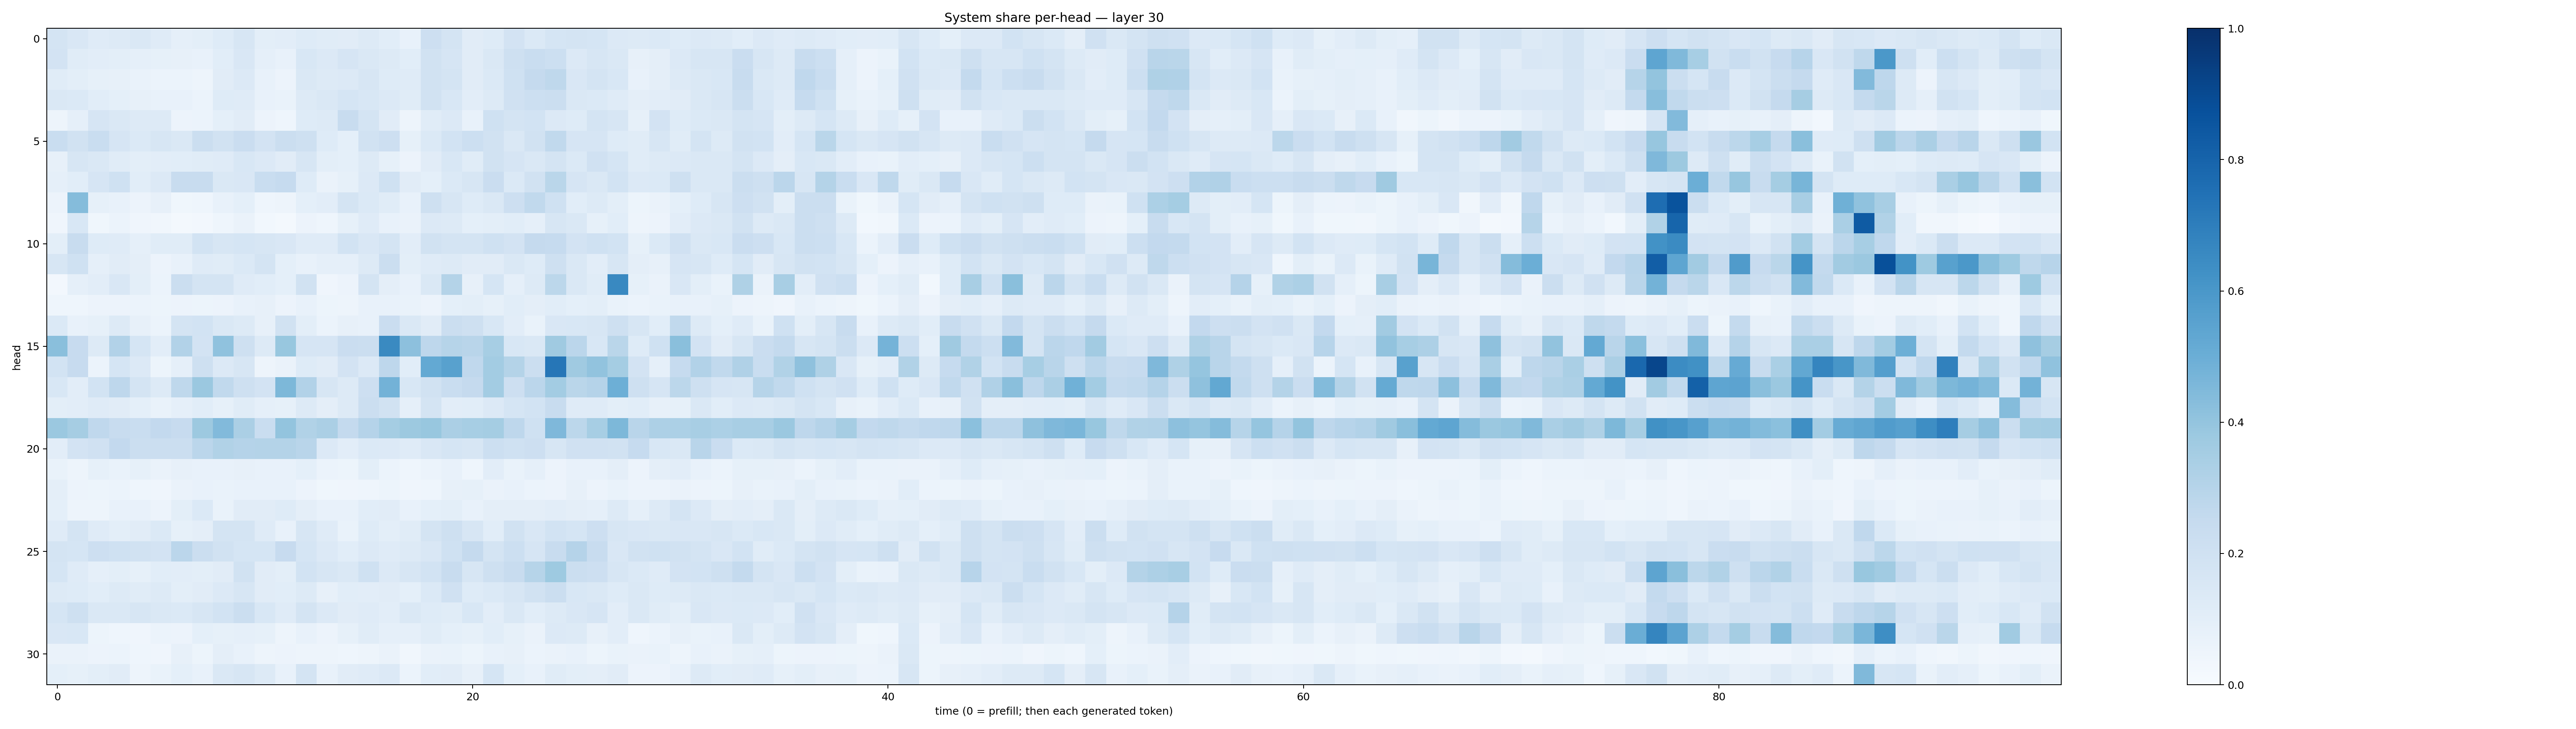

The file beside this chart, header and first rows:
0.17212653, 0.15142581, 0.12030425, 0.1280564, 0.1426692, 0.118131116, 0.08878737, 0.1009117, 0.12472644, 0.15747361, 0.101351105, 0.1048328, 0.121717215, 0.11685247, 0.112706736, 0.12698627, 0.10618801, 0.074551605, 0.2137599, 0.17891313, 0.110145964, 0.12129548, 0.18097433, 0.13889523
0.1814, 0.1161, 0.1048, 0.09783, 0.08727, 0.08425, 0.0806, 0.078, 0.1061, 0.1515, 0.08705, 0.07248, 0.1541, 0.134, 0.1657, 0.1414, 0.1278, 0.1082, 0.1937, 0.1654, 0.1122, 0.1437, 0.2052, 0.2341
0.1153, 0.09963, 0.08299, 0.08183, 0.06744, 0.05923, 0.06227, 0.04872, 0.111, 0.1357, 0.07305, 0.05528, 0.1415, 0.1291, 0.1335, 0.1627, 0.1237, 0.1204, 0.195, 0.1763, 0.1103, 0.1369, 0.2016, 0.2507
0.1455, 0.1382, 0.1082, 0.09296, 0.07931, 0.07273, 0.07087, 0.06196, 0.1229, 0.1182, 0.07225, 0.06649, 0.1307, 0.145, 0.1698, 0.1556, 0.1352, 0.117, 0.1919, 0.1544, 0.1047, 0.1278, 0.1959, 0.2163
0.04906, 0.08795, 0.1642, 0.148, 0.1323, 0.1299, 0.05666, 0.05888, 0.09019, 0.1103, 0.05487, 0.0455, 0.1227, 0.1294, 0.2414, 0.1721, 0.1114, 0.05048, 0.115, 0.1339, 0.07175, 0.2005, 0.1779, 0.1848
0.2324, 0.1937, 0.231, 0.1673, 0.1383, 0.1595, 0.1484, 0.225, 0.1898, 0.2275, 0.1835, 0.2231, 0.2052, 0.1239, 0.09328, 0.1927, 0.2134, 0.08209, 0.1397, 0.1838, 0.2155, 0.1878, 0.1457, 0.1881
0.0814, 0.1592, 0.141, 0.1135, 0.0987, 0.1034, 0.1062, 0.1155, 0.1193, 0.1531, 0.1351, 0.111, 0.162, 0.1009, 0.09012, 0.1295, 0.08476, 0.05795, 0.1128, 0.153, 0.1143, 0.1917, 0.1653, 0.1445
0.08791, 0.109, 0.1665, 0.2027, 0.1071, 0.1349, 0.2373, 0.2344, 0.1427, 0.1488, 0.2343, 0.2472, 0.1244, 0.06267, 0.0834, 0.1349, 0.201, 0.11, 0.09052, 0.1386, 0.1573, 0.2266, 0.1385, 0.1885
0.05655, 0.4347, 0.08376, 0.07152, 0.05612, 0.07897, 0.03854, 0.04448, 0.07402, 0.09162, 0.04634, 0.04839, 0.09344, 0.1052, 0.1749, 0.1392, 0.1161, 0.07497, 0.2032, 0.1591, 0.1231, 0.1439, 0.2126, 0.2639
0.04133, 0.156, 0.03761, 0.06007, 0.04248, 0.03263, 0.02102, 0.02565, 0.04362, 0.06528, 0.02867, 0.01915, 0.05705, 0.04466, 0.08553, 0.1201, 0.07542, 0.0649, 0.1349, 0.1264, 0.09353, 0.09983, 0.1066, 0.08857
0.09847, 0.2363, 0.1242, 0.1207, 0.08927, 0.1164, 0.1139, 0.1867, 0.1631, 0.1705, 0.1596, 0.1514, 0.1175, 0.1198, 0.1837, 0.1485, 0.1738, 0.1042, 0.1918, 0.1746, 0.1725, 0.2008, 0.1801, 0.2539
0.1637, 0.1995, 0.08611, 0.1108, 0.09556, 0.05529, 0.07281, 0.1187, 0.1147, 0.1404, 0.1769, 0.09287, 0.07699, 0.08874, 0.08919, 0.1253, 0.2209, 0.1014, 0.1209, 0.1295, 0.1109, 0.1097, 0.1439, 0.1222
0.02648, 0.08597, 0.1031, 0.149, 0.1011, 0.05975, 0.2264, 0.1753, 0.1792, 0.1194, 0.1065, 0.09156, 0.188, 0.04006, 0.05549, 0.176, 0.09675, 0.07462, 0.1422, 0.3085, 0.08013, 0.1699, 0.08613, 0.125
0.0433, 0.04661, 0.05643, 0.05657, 0.06214, 0.05327, 0.05679, 0.05255, 0.05625, 0.07628, 0.07822, 0.05636, 0.07483, 0.0532, 0.047, 0.07286, 0.07501, 0.06863, 0.05495, 0.09157, 0.1007, 0.08216, 0.1077, 0.09515
0.1405, 0.07447, 0.08457, 0.1277, 0.07955, 0.06203, 0.1771, 0.1874, 0.1476, 0.1284, 0.08161, 0.1933, 0.0988, 0.0611, 0.07919, 0.07208, 0.2294, 0.1423, 0.113, 0.2232, 0.2042, 0.1538, 0.1018, 0.0681
0.4251, 0.2434, 0.1286, 0.3112, 0.1687, 0.1048, 0.3094, 0.1806, 0.4074, 0.2087, 0.1252, 0.3879, 0.1666, 0.1644, 0.2287, 0.2265, 0.6548, 0.4162, 0.2767, 0.3005, 0.2891, 0.3441, 0.1535, 0.1427
0.1842, 0.2457, 0.06001, 0.1709, 0.1333, 0.05248, 0.08668, 0.2108, 0.1346, 0.1612, 0.04719, 0.06453, 0.1213, 0.111, 0.1829, 0.1344, 0.2748, 0.1093, 0.5199, 0.5558, 0.2669, 0.3583, 0.3076, 0.2211
0.1559, 0.1032, 0.1849, 0.2764, 0.1787, 0.1301, 0.2717, 0.3815, 0.2645, 0.2049, 0.1814, 0.4541, 0.3093, 0.1572, 0.1253, 0.2133, 0.4804, 0.1526, 0.1931, 0.2339, 0.2529, 0.3558, 0.2142, 0.2816
0.1003, 0.1024, 0.1203, 0.1094, 0.09044, 0.06773, 0.08866, 0.1091, 0.08312, 0.1135, 0.0879, 0.08569, 0.1299, 0.09476, 0.1325, 0.2261, 0.1911, 0.08852, 0.1793, 0.1021, 0.1075, 0.1341, 0.1716, 0.186
0.3823, 0.3498, 0.2666, 0.2348, 0.2308, 0.2585, 0.2461, 0.3771, 0.4428, 0.3331, 0.2306, 0.3999, 0.3142, 0.3346, 0.257, 0.3038, 0.3517, 0.3776, 0.387, 0.3323, 0.344, 0.3517, 0.2742, 0.1992
0.1042, 0.1805, 0.1964, 0.2612, 0.2246, 0.2225, 0.2197, 0.2829, 0.3138, 0.3042, 0.3063, 0.3059, 0.2918, 0.1362, 0.103, 0.1391, 0.1348, 0.1185, 0.1497, 0.17, 0.1566, 0.2176, 0.2027, 0.2129
0.06941, 0.04717, 0.0849, 0.06762, 0.0821, 0.06498, 0.08161, 0.07775, 0.0744, 0.07884, 0.07297, 0.0736, 0.09236, 0.05949, 0.05104, 0.1, 0.0599, 0.04633, 0.0599, 0.07214, 0.04655, 0.1033, 0.06741, 0.08721
0.09449, 0.05717, 0.05271, 0.06111, 0.04685, 0.03992, 0.06445, 0.0746, 0.0695, 0.07793, 0.07203, 0.07273, 0.05589, 0.03896, 0.0397, 0.04323, 0.05178, 0.04033, 0.04659, 0.07916, 0.08297, 0.06385, 0.07231, 0.06185
0.09007, 0.05034, 0.05045, 0.07136, 0.07073, 0.05788, 0.09798, 0.1372, 0.07031, 0.1121, 0.1115, 0.1222, 0.09625, 0.07406, 0.07732, 0.1082, 0.1095, 0.07391, 0.09369, 0.09855, 0.07375, 0.09719, 0.09597, 0.09415
0.1202, 0.1749, 0.12, 0.099, 0.1113, 0.1386, 0.08317, 0.09477, 0.1772, 0.1795, 0.1191, 0.07667, 0.1567, 0.1177, 0.06824, 0.1246, 0.1001, 0.1157, 0.1747, 0.2056, 0.1622, 0.1087, 0.1884, 0.1494
0.1739, 0.1718, 0.2115, 0.2023, 0.1907, 0.1826, 0.2822, 0.2194, 0.1952, 0.1694, 0.1714, 0.2432, 0.1705, 0.1339, 0.1089, 0.134, 0.1183, 0.1325, 0.1487, 0.202, 0.2501, 0.1728, 0.2155, 0.1665
0.1709, 0.121, 0.08901, 0.1008, 0.08462, 0.1073, 0.1029, 0.1008, 0.1129, 0.1926, 0.1119, 0.0987, 0.1864, 0.1622, 0.1477, 0.2005, 0.1343, 0.1564, 0.1866, 0.2364, 0.1582, 0.205, 0.2385, 0.2999
0.1303, 0.1221, 0.1072, 0.1255, 0.1166, 0.1258, 0.1012, 0.1106, 0.1342, 0.157, 0.1124, 0.1074, 0.1263, 0.07902, 0.1057, 0.1043, 0.1113, 0.09072, 0.1379, 0.199, 0.1249, 0.1393, 0.1586, 0.1922
0.1703, 0.2095, 0.144, 0.1459, 0.1616, 0.1479, 0.1381, 0.1621, 0.1869, 0.2192, 0.1546, 0.1174, 0.1739, 0.1345, 0.1111, 0.1199, 0.1055, 0.1462, 0.123, 0.1172, 0.1539, 0.1042, 0.144, 0.106
0.1493, 0.1538, 0.0518, 0.04494, 0.04059, 0.05882, 0.05702, 0.09142, 0.08575, 0.08818, 0.08443, 0.04858, 0.07805, 0.05477, 0.08286, 0.1156, 0.08908, 0.08804, 0.1171, 0.09371, 0.08507, 0.1087, 0.08444, 0.0663
0.06273, 0.06402, 0.05508, 0.05928, 0.04375, 0.04098, 0.08081, 0.05164, 0.09584, 0.07319, 0.04815, 0.05609, 0.04733, 0.04762, 0.04374, 0.04828, 0.06474, 0.03322, 0.06523, 0.06688, 0.05213, 0.0752, 0.07859, 0.05948
0.09097, 0.08513, 0.1006, 0.1114, 0.04786, 0.06855, 0.09178, 0.07787, 0.1441, 0.1603, 0.1328, 0.07233, 0.1725, 0.07577, 0.1114, 0.1175, 0.1359, 0.05911, 0.1073, 0.111, 0.0806, 0.1699, 0.091, 0.07157
